Run: headless pygame with SDL's dummy video driver; simulated clock (each Clock.tick advances the game by its frame time, no real sleeping); random seed 0; keys injected as events and as key.get_pressed() state; no mouse input.
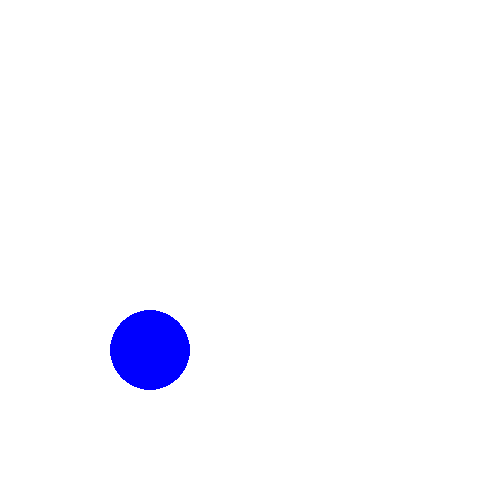
Frame 1 of 4 · flips 1–60 · no input
Frame 2 of 4 · flips 61–180 · tapped SPACE, RETURN · held RIGHT (→), D · screen unchanged from frame 1, image omitted
Frame 3 of 4 · flips 181–300 · held DOWN (↓), S · screen unchanged from frame 2, image omitted
Frame 4 of 4 · flips 301–420 · held LEFT (←), A, UP (↑), W · screen unchanged from frame 3, image omitted

The pygame program that drew these frames:

# a simple pygame
# https://realpython.com/pygame-a-primer/
import pygame
pygame.init()

# Check if the KeyDown event has occured & if it is the ESC key, then end the loop
def FindKey(event,keyIntegerValue):
 if event.dict['unicode']:
  byteValue = event.dict['unicode'].encode('utf-8')  # From Key\Value pair Dictionary: 'unicode' key's byteValue should be  b'\x1b' if the ESC key was pressed.  
  for x in byteValue:
   ByteToStringValue = bin(x)    # convert  
   if str(ByteToStringValue) == '0b11011' and event.dict['key'] == keyIntegerValue:
    integerValueFromBytesValue = int(ByteToStringValue, 2) # convert byteString to integer value
    return True
   else:
    return False
 else:
  return False

#create a tuple
screen = pygame.display.set_mode([500,500])


running = True
while running:
 for event in pygame.event.get():
  
  #print(event.dict)
  #print(pygame.event.event_name(event.type))
  
  if event.type == pygame.KEYDOWN:
   escape_key = FindKey(event,27)
   if escape_key == True:
    running = False 

  if event.type == pygame.QUIT:
   running = False

 screen.fill((255,255,255))
 pygame.draw.circle(screen, (0, 0, 255), (150, 350), 40)
 pygame.display.flip()
